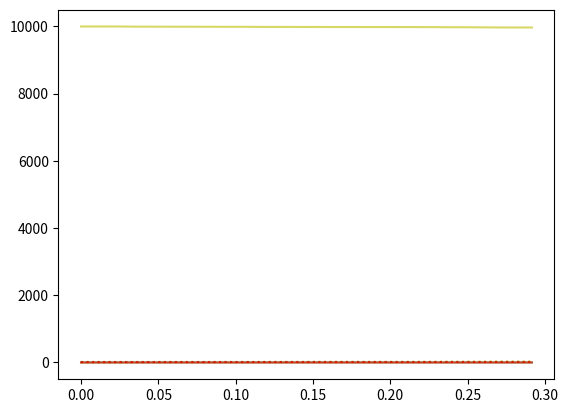

The script that saved this image:
#!/usr/bin/env python3
# -*- coding: utf-8 -*-
"""
Created on Tue Jun  6 09:30:20 2023

[redacted]
"""

# %% libraries

import numpy as np
import matplotlib.pyplot as plt

# %% Inital parameters


# %% Define events


class sir(object):

    def __init__(self, **kwargs):
        """
        P has shape (Sn, Sb, In, Ib, Rn, Rb), note this is opposite to code in msir_4

        Parameters
        ----------
        **kwargs : TYPE
            DESCRIPTION.

        Returns
        -------
        None.

        """
        args = {"beta": 2,
                "gamma": 1,
                "nu": 1/240,
                "a1": 0.5,  # No mask social
                "a2": 0,  # No mask fear of disease
                "a3": 0.01,  # No mask exhaust
                "w1": 0.05 * 8,  # Mask social
                "w2": 8,  # Mask fear of disease
                "w3": 0.01,  # Mask const take up
                "mask_p": 0.8,  # mask effictiveness for infected
                "mask_c": 0.8,  # Mask effectiveness for susc
                "P": np.array([1e4, 1, 1, 0, 0, 0]),
                "t": 0}

        args.update(kwargs)

        for key, value in args.items():  # this is because I like the . notation. e.g. self.transmission
            self.__setattr__(key, value)

        self.event_list = ["infect_sn",
                           "infect_sb",
                           "recover_in",
                           "recover_ib",
                           "immune_rn",
                           "immune_rb",
                           "sn_to_sb",
                           "sb_to_sn",
                           "in_to_ib",
                           "ib_to_in",
                           "rn_to_rb",
                           "rb_to_rn"
                           ]
        self.events = [self.event_infect_sn,
                       self.event_infect_sb,
                       self.event_recover_in,
                       self.event_recover_ib,
                       self.event_waning_immunity_rn,
                       self.event_waning_immunity_rb,
                       self.event_gain_mask_sb,
                       self.event_lose_mask_sn,
                       self.event_gain_mask_ib,
                       self.event_lose_mask_in,
                       self.event_gain_mask_rb,
                       self.event_lose_mask_rn
                       ]

    def event_infect_sn(self):
        if self.P[0] > 0:
            self.P[0] -= 1
            self.P[2] += 1

    def event_infect_sb(self):
        if self.P[1] > 0:
            self.P[1] -= 1
            self.P[3] += 1

    def event_recover_in(self):
        if self.P[2] > 0:
            self.P[2] -= 1
            self.P[4] += 1

    def event_recover_ib(self):
        if self.P[3] > 0:
            self.P[3] -= 1
            self.P[5] += 1

    def event_waning_immunity_rn(self):
        if self.P[4] > 0:
            self.P[4] -= 1
            self.P[0] += 1

    def event_waning_immunity_rb(self):
        if self.P[5] > 0:
            self.P[5] -= 1
            self.P[1] += 1

    def event_gain_mask_sb(self):
        if self.P[0] > 0:
            self.P[1] += 1
            self.P[0] -= 1

    def event_gain_mask_ib(self):
        if self.P[2] > 0:
            self.P[3] += 1
            self.P[2] -= 1

    def event_gain_mask_rb(self):
        if self.P[4] > 0:
            self.P[5] += 1
            self.P[4] -= 1

    def event_lose_mask_sn(self):
        if self.P[1] > 0:
            self.P[1] -= 1
            self.P[0] += 1

    def event_lose_mask_in(self):
        if self.P[3] > 0:
            self.P[3] -= 1
            self.P[2] += 1

    def event_lose_mask_rn(self):
        if self.P[5] > 0:
            self.P[5] -= 1
            self.P[4] += 1

    def rates(self):
        N = self.P.sum()

        B = self.P[1:6:2].sum()
        I = self.P[2:4].sum()

        alpha = self.a1 * (N-B)/N + self.a2*(N-I)/N + self.a3
        omega = self.w1 * B/N + self.w2 * I/N + self.w3

        rate_infect_sn = self.beta/N * \
            (self.P[2] + (1-self.mask_p) * self.P[3]) * self.P[0]
        rate_infect_sb = self.beta/N * \
            (self.P[2] + (1-self.mask_p) * self.P[3]) * \
            (1-self.mask_c) * self.P[1]
        rate_recover_in = self.gamma * self.P[2]
        rate_recover_ib = self.gamma * self.P[3]
        rate_immune_rn = self.nu * self.P[4]
        rate_immune_rb = self.nu * self.P[5]
        rate_sn_to_sb = omega*self.P[0]
        rate_sb_to_sn = alpha*self.P[1]
        rate_in_to_ib = omega*self.P[2]
        rate_ib_to_in = alpha*self.P[3]
        rate_rn_to_rb = omega*self.P[4]
        rate_rb_to_rn = alpha*self.P[5]

        return np.array([rate_infect_sn, rate_infect_sb,
                         rate_recover_in, rate_recover_ib,
                         rate_immune_rn, rate_immune_rb,
                         rate_sn_to_sb, rate_sb_to_sn,
                         rate_in_to_ib, rate_ib_to_in,
                         rate_rn_to_rb, rate_rb_to_rn
                         ])

    def perform_event(self):

        rates = self.rates()

        rate_total = rates.sum()

        R1 = np.random.rand()
        R2 = np.random.rand()

        dt = -np.log(R1)/(rate_total)

        p = R2*rate_total

        cum_rates = np.cumsum(rates)

        p_event = [y for y in range(cum_rates.size) if p <= cum_rates[y]][0]

        self.events[p_event]()

        self.t += dt

        return self.event_list[p_event]


def run_iterations(model):
    T = [0]
    res = model.P.reshape(1, 6)
    count = 0

    run_mod = model

    num_inf = 0

    while (T[count] < ND) and (res[-1, 2:4].sum() > 0):
        count += 1
        ev = run_mod.perform_event()
        if count % 50000 == 0:
            print(ev)
        if "infect" in ev:
            num_inf += 1

        T.append(run_mod.t)

        res = np.row_stack([res, run_mod.P])

        # if count > 50000:
        #     break

    return res, T, num_inf

# %%


if __name__ == "__main__":

    ND = 300.0

    num_runs = 1
    plt.figure()
    for x in range(num_runs):

        PP = np.array([1e4, 1, 1, 0, 0, 0])

        R0 = 5
        gamma = 0.4

        args = {"beta": R0*gamma, "gamma": gamma, "P": PP, "t": 0,
                "mask_c": 0.8, "mask_p": 0.8
                }

        mod = sir(**args)

        res, t, num_inf = run_iterations(mod)

# %%

        plt.plot(t, res[:, 0], "y", label="S", alpha=0.6)
        plt.plot(t, res[:, 1], "y:", label="S", alpha=0.6)
        plt.plot(t, res[:, 2], "g", label="I", alpha=0.6)
        plt.plot(t, res[:, 3], "g:", label="I", alpha=0.6)
        plt.plot(t, res[:, 4], "r", label="R", alpha=0.6)
        plt.plot(t, res[:, 5], "r:", label="R", alpha=0.6)
        # plt.legend()
    plt.show()
